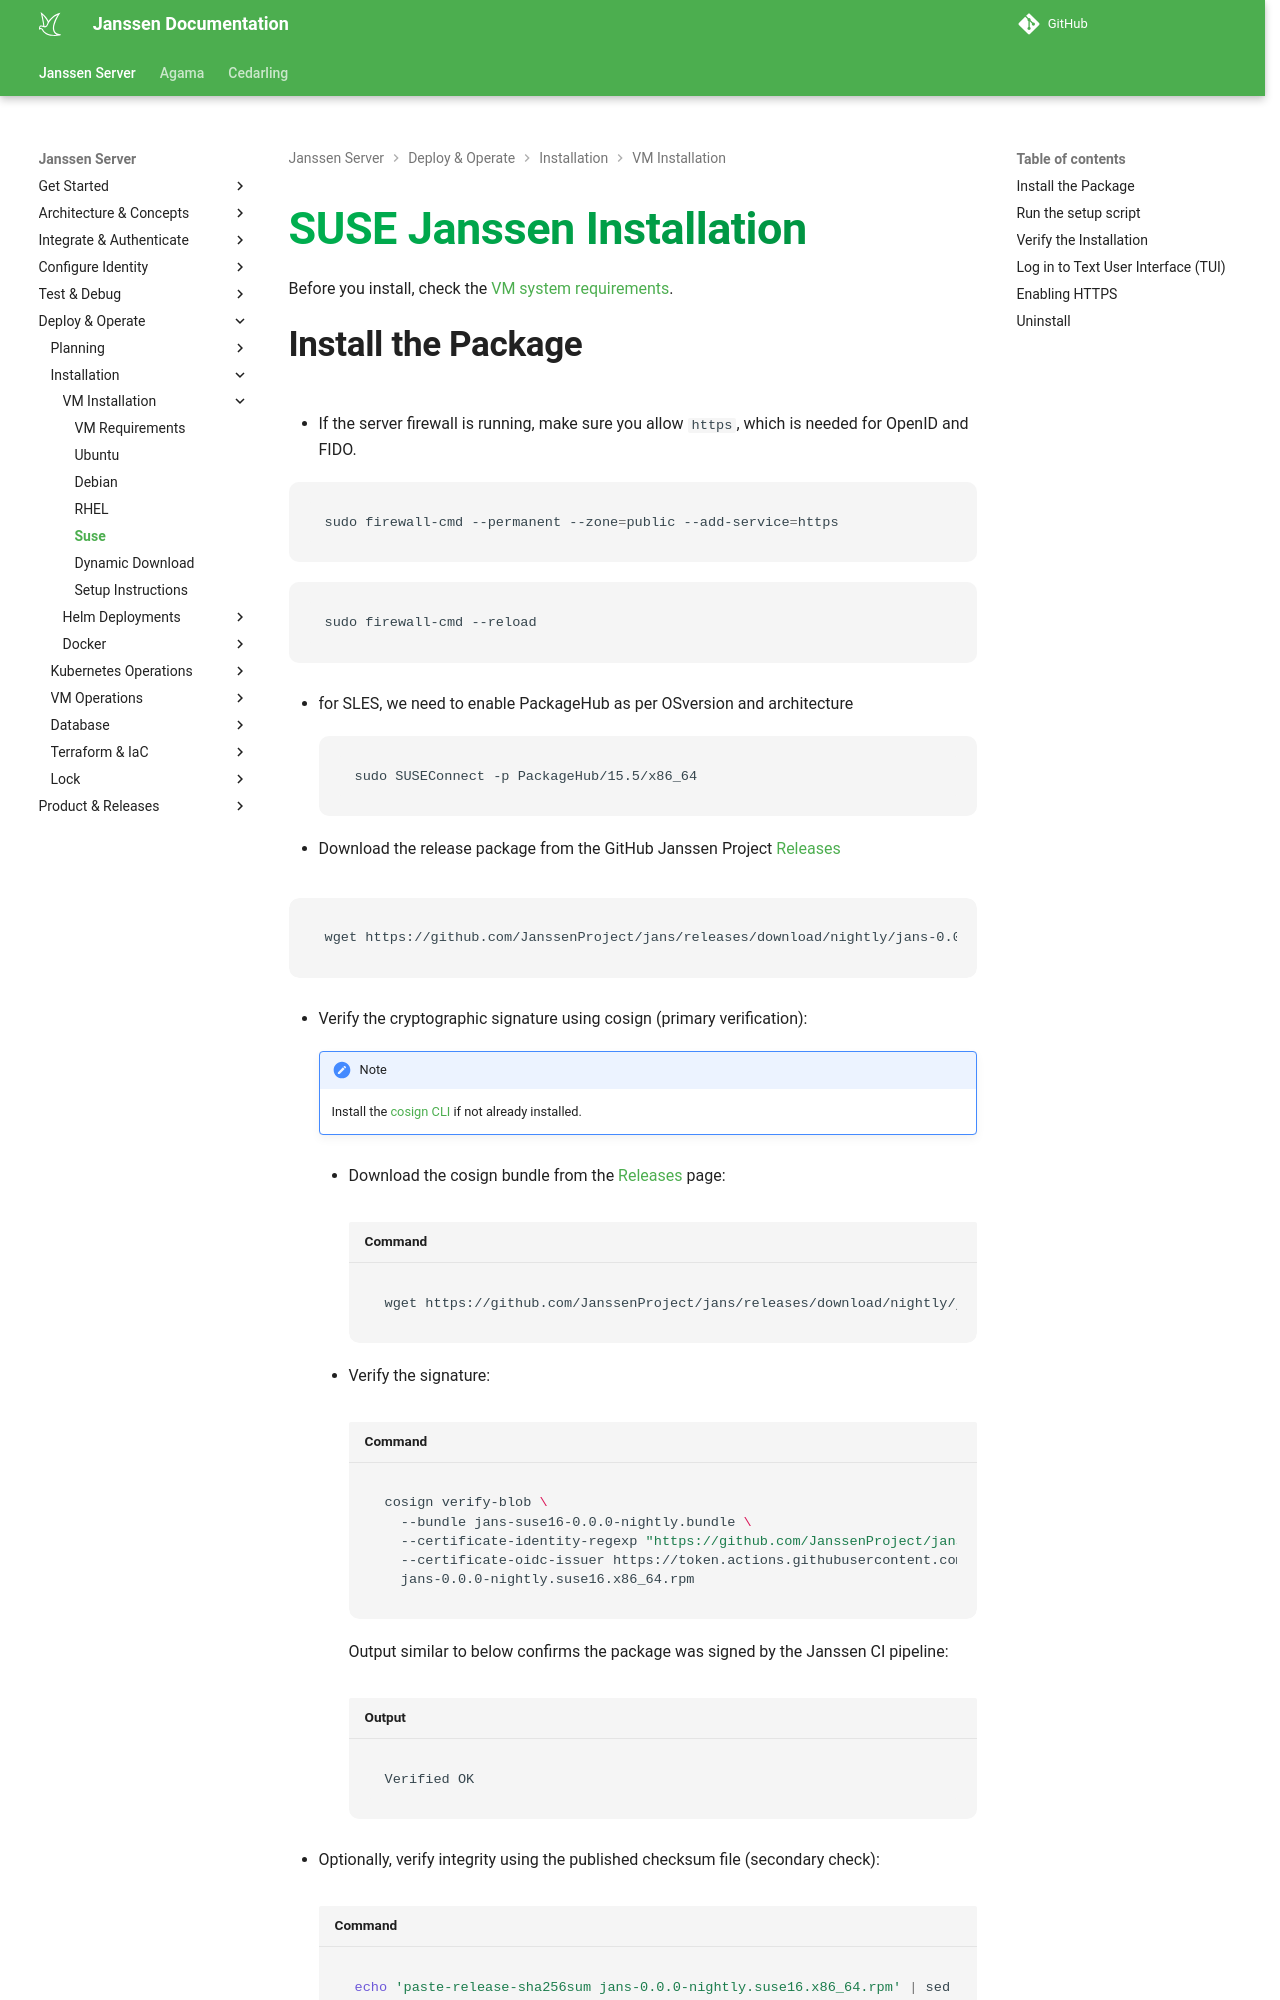

repository: JanssenProject/jans · page: nightly/janssen-server/install/vm-install/suse/index.html · generator: mkdocs

---
tags:
- administration
- installation
- vm
- SUSE
- SLES
- Leap
---

# SUSE Janssen Installation

Before you install, check the [VM system requirements](vm-requirements.md).

## Install the Package

- If the server firewall is running, make sure you allow `https`, which is
needed for OpenID and FIDO.

```shell
sudo firewall-cmd --permanent --zone=public --add-service=https
```

```shell
sudo firewall-cmd --reload
```

- for SLES, we need to enable PackageHub as per OSversion and architecture
```
sudo SUSEConnect -p PackageHub/15.5/x86_64

```

- Download the release package from the GitHub Janssen Project
  [Releases](https://github.com/JanssenProject/jans/releases/latest)

```shell
wget https://github.com/JanssenProject/jans/releases/download/vreplace-janssen-version/jans-replace-janssen-version-stable.suse16.x86_64.rpm -P ~/
```

- Verify the cryptographic signature using cosign (primary verification):

    !!! Note
        Install the [cosign CLI](https://docs.sigstore.dev/cosign/system_config/installation/) if not already installed.

    - Download the cosign bundle from the [Releases](https://github.com/JanssenProject/jans/releases/latest) page:

        ```bash title="Command"
        wget https://github.com/JanssenProject/jans/releases/download/vreplace-janssen-version/jans-suse16-replace-janssen-version-stable.bundle
        ```

    - Verify the signature:

        ```bash title="Command"
        cosign verify-blob \
          --bundle jans-suse16-replace-janssen-version-stable.bundle \
          --certificate-identity-regexp "https://github.com/JanssenProject/jans" \
          --certificate-oidc-issuer https://token.actions.githubusercontent.com \
          jans-replace-janssen-version-stable.suse16.x86_64.rpm
        ```

        Output similar to below confirms the package was signed by the Janssen CI pipeline:

        ```text title="Output"
        Verified OK
        ```

- Optionally, verify integrity using the published checksum file (secondary check):
